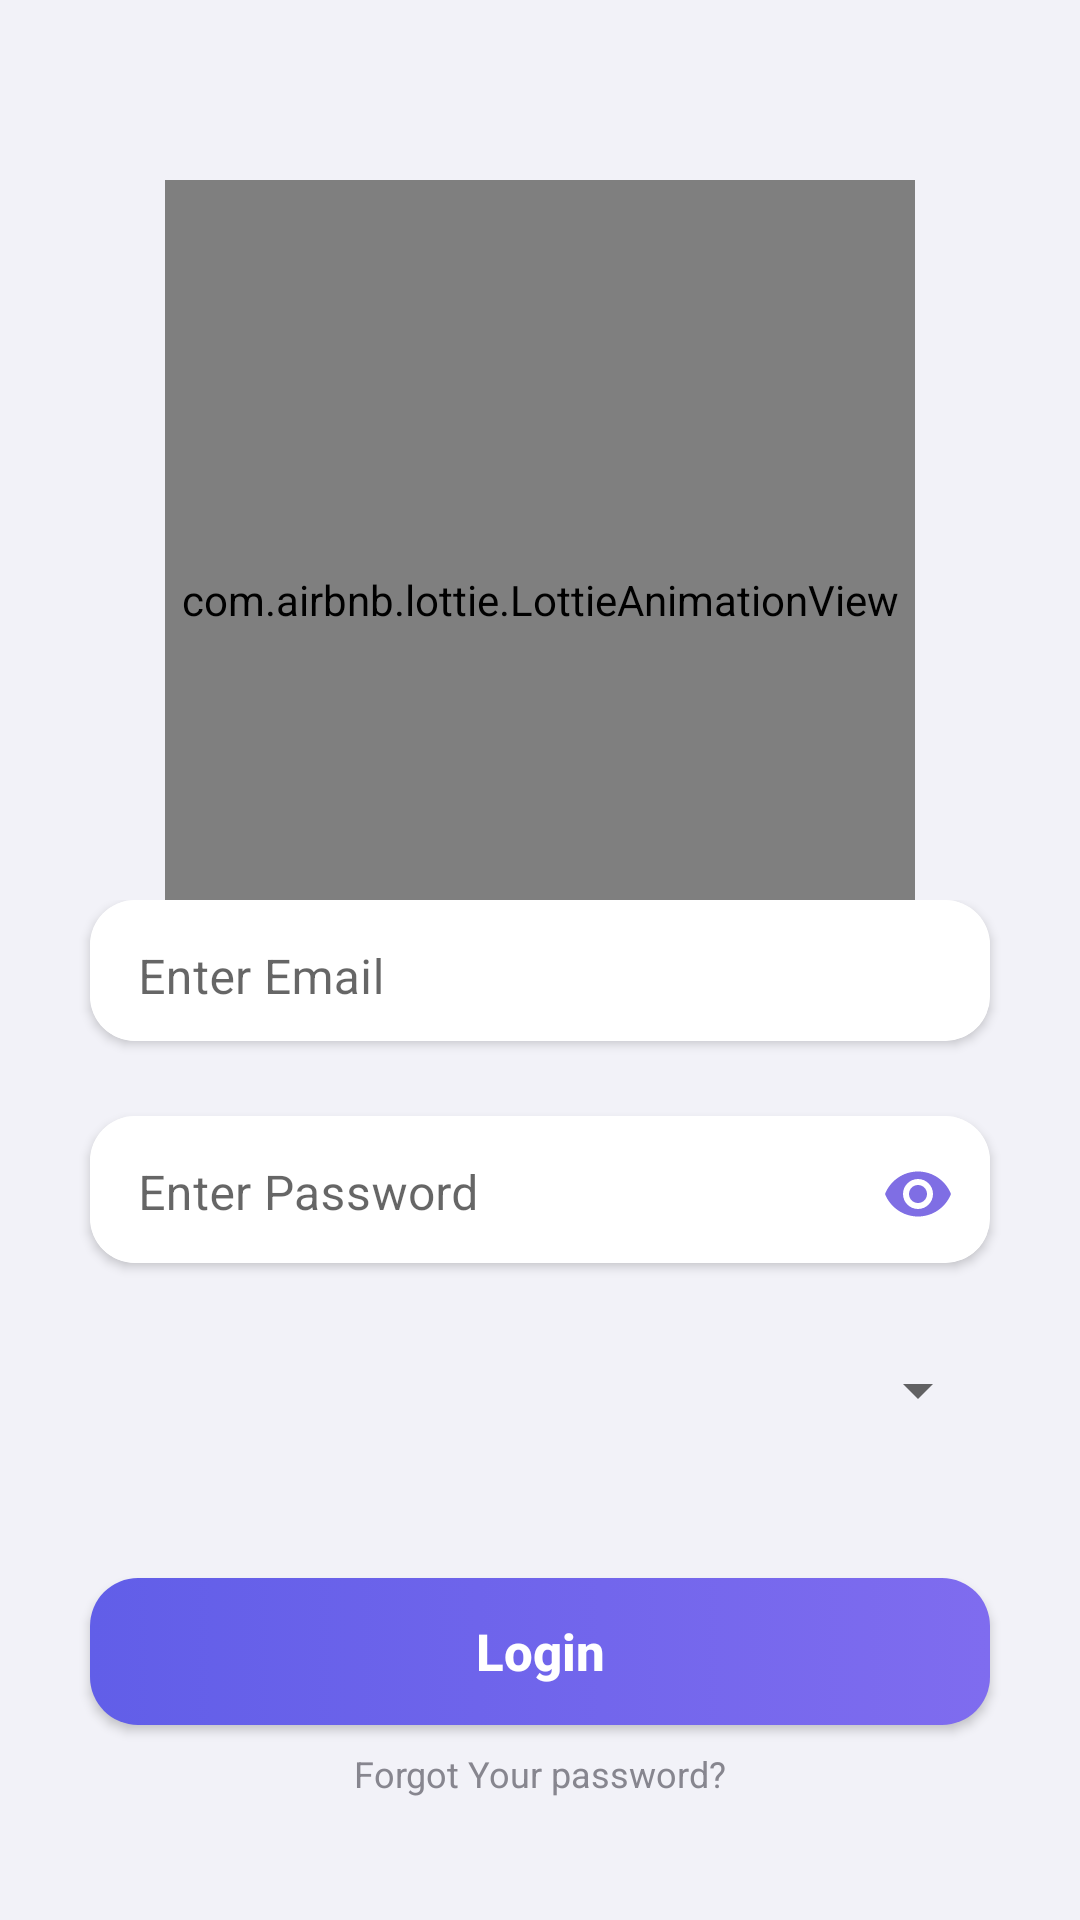

Reconstruct the res/layout file that produces this screen, plus the resources it refers to.
<!-- AndroidManifest.xml: application theme Theme.LogInProject -->
<!-- res/layout/login.xml -->
<?xml version="1.0" encoding="utf-8"?>
<RelativeLayout xmlns:android="http://schemas.android.com/apk/res/android"
    android:layout_width="match_parent"
    android:layout_height="match_parent"
    android:background="#F2F2F8"
    xmlns:app="http://schemas.android.com/apk/res-auto">

    <com.airbnb.lottie.LottieAnimationView
        android:layout_width="250dp"
        android:layout_height="240dp"
        app:lottie_autoPlay="true"
        android:paddingTop="40dp"
        app:lottie_loop="true"
        android:layout_centerHorizontal="true"
        android:layout_marginTop="60dp"
        app:lottie_rawRes="@raw/coffee">
    </com.airbnb.lottie.LottieAnimationView>

    <LinearLayout
        android:layout_width="match_parent"
        android:layout_height="match_parent"
        android:orientation="vertical"
        android:gravity="center_horizontal"
        android:layout_marginTop="300dp">


        <androidx.cardview.widget.CardView
            android:layout_width="300dp"
            android:layout_height="47dp"
            android:outlineAmbientShadowColor="#673AB7"
            app:cardElevation="2dp"
            android:layout_marginRight="30dp"
            android:layout_marginLeft="30dp"
            app:cardCornerRadius="15dp">

            <com.google.android.material.textfield.TextInputLayout
                android:layout_width="match_parent"
                android:layout_height="52dp">

                <EditText
                    android:layout_width="match_parent"
                    android:layout_height="match_parent"
                    android:textColorHint="#A5A5A5"
                    android:inputType="textEmailAddress"
                    android:hint="Enter Email"
                    android:padding="15dp"
                    android:background="@color/white" />

            </com.google.android.material.textfield.TextInputLayout>
        </androidx.cardview.widget.CardView>

        <androidx.cardview.widget.CardView
            android:layout_width="300dp"
            android:layout_height="49dp"
            app:cardElevation="2dp"
            android:layout_marginTop="25dp"
            app:cardCornerRadius="15dp" >

            <com.google.android.material.textfield.TextInputLayout
                android:layout_width="match_parent"
                app:passwordToggleEnabled="true"
                app:passwordToggleTint="#7F6EE4"
                android:layout_height="52dp">

                <EditText
                    android:layout_width="match_parent"
                    android:layout_height="match_parent"
                    android:textColorHint="#A5A5A5"
                    android:hint="Enter Password"
                    android:inputType="textPassword"
                    android:padding="15dp"
                    android:background="@color/white" />

            </com.google.android.material.textfield.TextInputLayout>
        </androidx.cardview.widget.CardView>

        <Spinner
            android:layout_marginTop="20dp"
            android:id="@+id/spinner"
            android:layout_width="300dp"
            android:layout_height="45dp">
        </Spinner>
        <androidx.appcompat.widget.AppCompatButton
            android:id="@+id/btnLogIn"
            android:layout_width="300dp"
            android:layout_height="49dp"
            android:layout_marginTop="40dp"
            android:background="@drawable/button_grad"
            android:inputType="textCapSentences"
            android:elevation="10dp"
            android:padding="10dp"
            android:text="Login"
            android:shadowColor="#7061D7"
            android:textColor="@color/white"
            android:textSize="17sp"
            android:textStyle="bold" />
        <TextView
            android:id="@+id/txtForgotPass"
            android:layout_width="wrap_content"
            android:layout_marginTop="20dp"
            android:layout_height="wrap_content"
            android:text="Forgot Your password?"
            android:layout_gravity="center"
            android:layout_margin="8dp"
            android:textSize="12sp"
            android:textStyle="normal"
            android:textColor="#87868F"/>


        <TextView
            android:id="@+id/txtSignUp"
            android:layout_width="wrap_content"
            android:layout_height="wrap_content"
            android:layout_gravity="center"
            android:text="Sign up >"
            android:layout_marginTop="65dp"
            android:textColor="#615EE8"
            android:textSize="15sp"
            android:textStyle="normal"/>
    </LinearLayout>


</RelativeLayout>
<!-- resources referenced by this layout -->
<resources>
  <!-- drawable button_grad (drawable) -->
  <?xml version="1.0" encoding="utf-8"?>
  <selector xmlns:android="http://schemas.android.com/apk/res/android">
      <item>
  
              <shape
                  android:shape="rectangle">
  
  
                  <corners
                      android:radius="16dp">
                  </corners>
                  <gradient
                      android:startColor="#615EE8"
                      android:endColor="#7F6CEF"/>
  
              </shape>
  
  
      </item>
  </selector>
  <style name="Theme.LogInProject" parent="Theme.MaterialComponents.DayNight.NoActionBar">
          
          <item name="colorPrimary">@color/purple_500</item>
          <item name="colorPrimaryVariant">@color/purple_700</item>
          <item name="colorOnPrimary">@color/white</item>
          
          <item name="colorSecondary">@color/teal_200</item>
          <item name="colorSecondaryVariant">@color/teal_700</item>
          <item name="colorOnSecondary">@color/black</item>
          
          <item name="android:statusBarColor" tools:targetApi="21">?attr/colorPrimaryVariant</item>
          
      </style>
  <!-- not gathered from this repository: default colours our renderer supplied (Android Studio template values) -->
  <color name="purple_500">#FF6200EE</color>
  <color name="purple_700">#FF3700B3</color>
  <color name="teal_200">#FF03DAC5</color>
  <color name="teal_700">#FF018786</color>
  <color name="black">#FF000000</color>
  <color name="white">#FFFFFFFF</color>
</resources>
